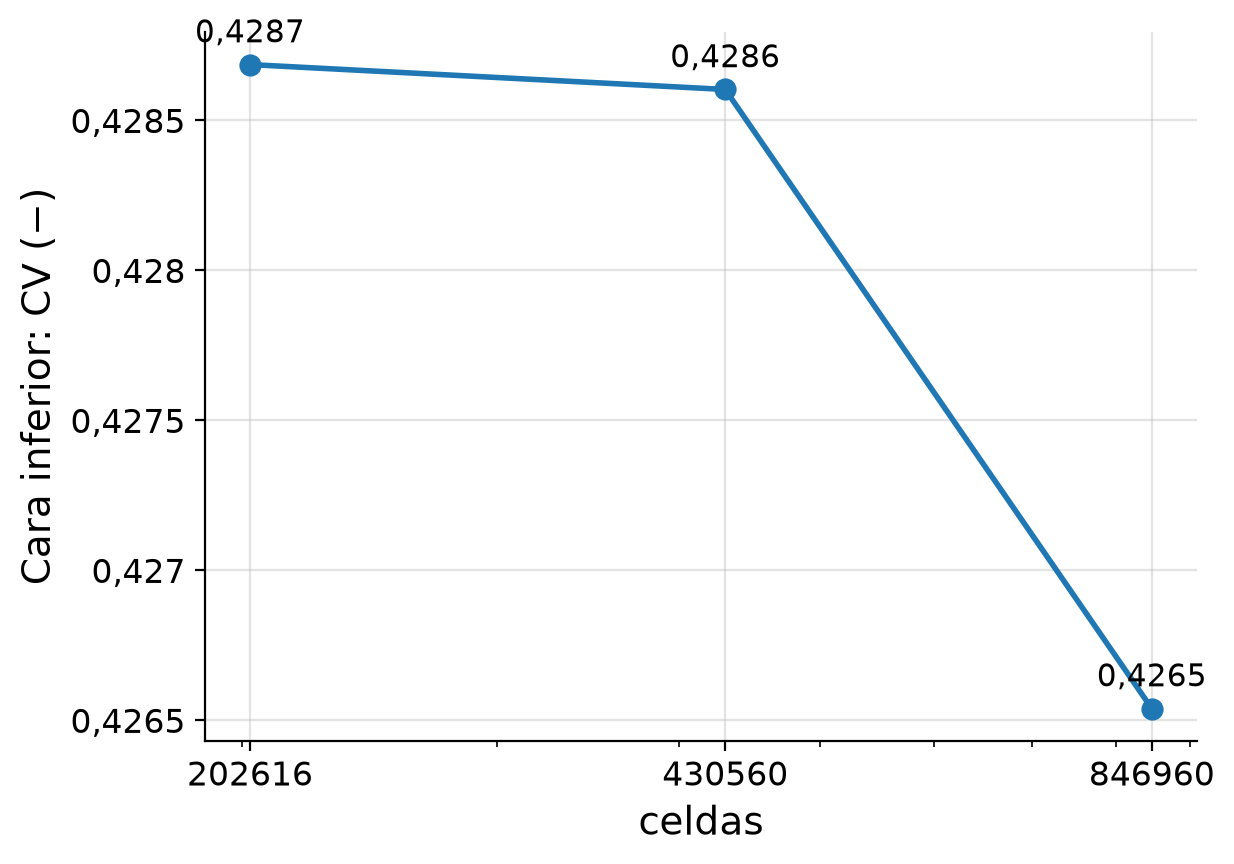

Source data for this figure (header and first rows):
caso, celdas, CV
R3_04_gruesa, 202616, 0.4287
R3_02_caso2, 430560, 0.4286
R3_05_fina, 846960, 0.4265
